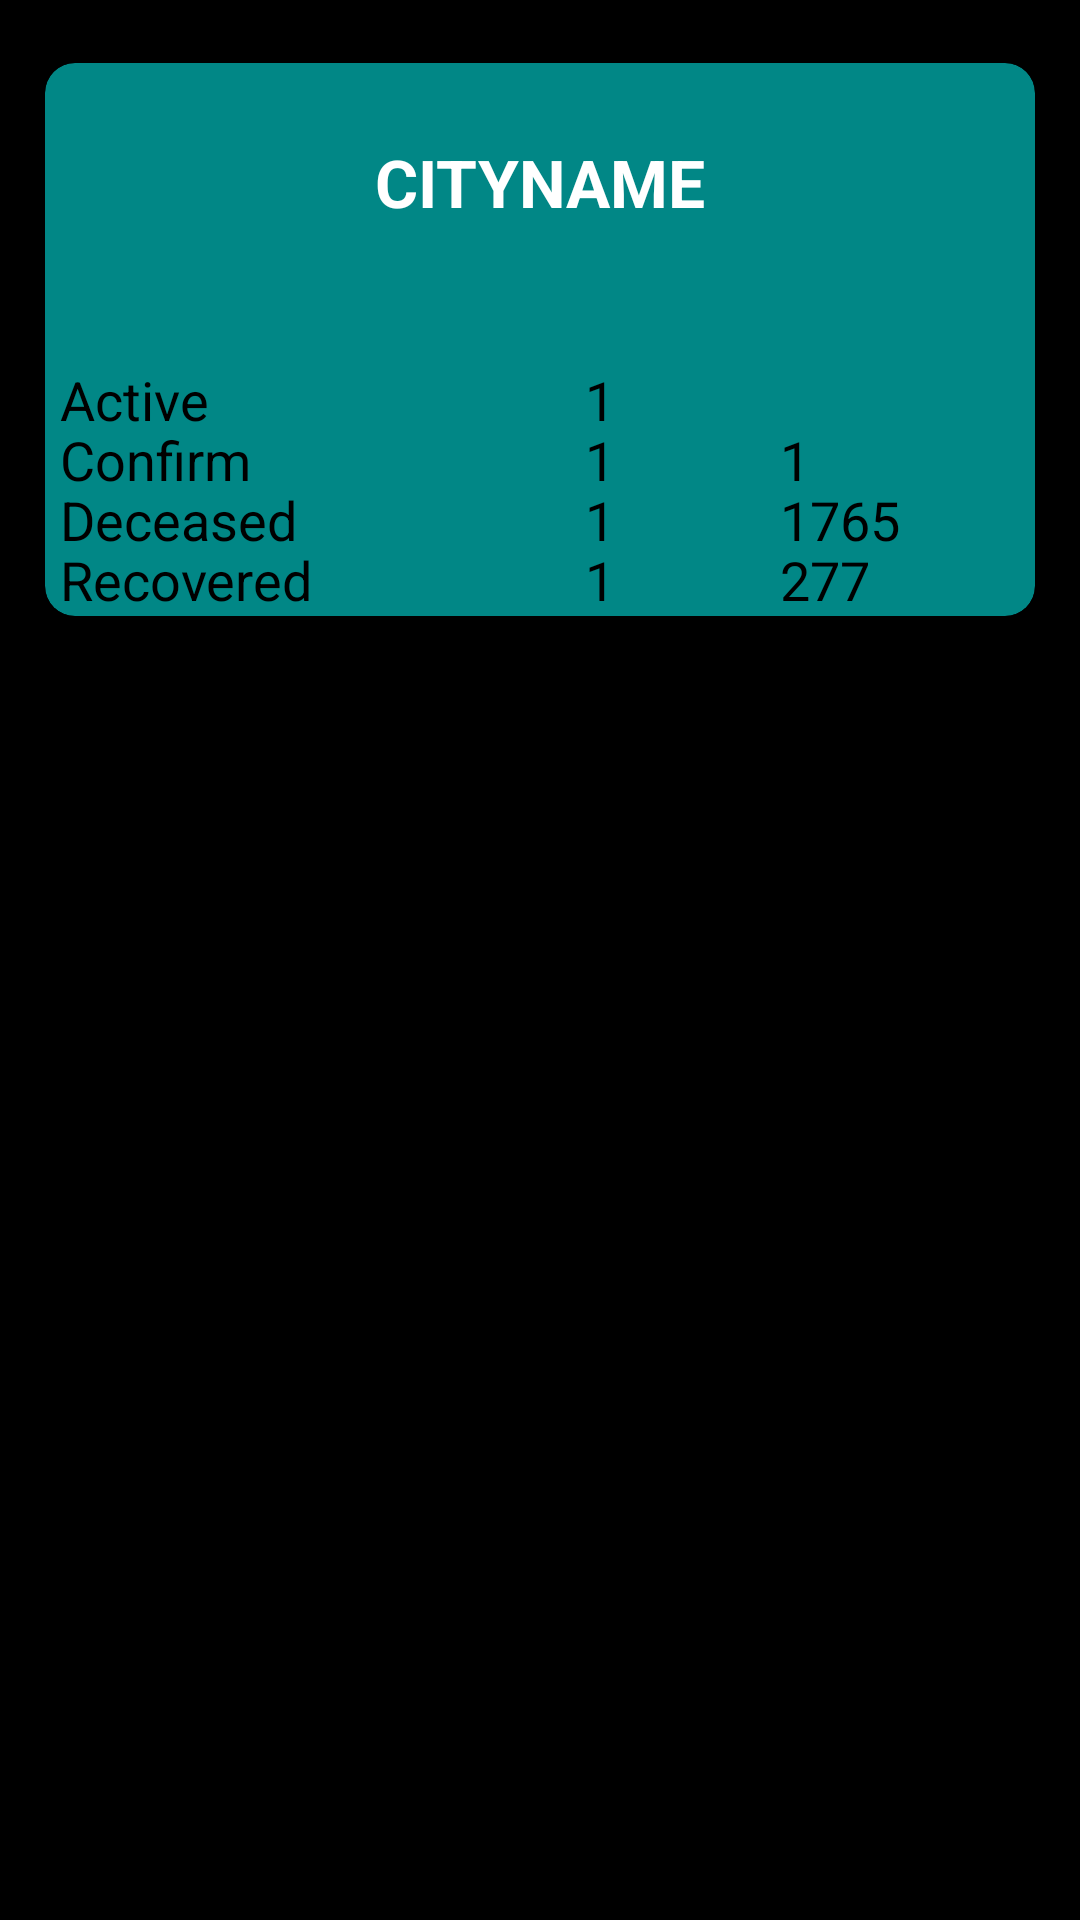

This screen was rendered from an Android layout file. Write that file and the resources it references.
<!-- AndroidManifest.xml: application theme Theme.Covid19Cases -->
<!-- res/layout/testing.xml -->
<?xml version="1.0" encoding="utf-8"?>
<LinearLayout xmlns:android="http://schemas.android.com/apk/res/android"
    android:layout_width="match_parent"
    android:layout_height="match_parent"
    xmlns:app="http://schemas.android.com/apk/res-auto"
    android:orientation="vertical"
    android:layout_marginLeft="0dp"
    android:layout_marginTop="0dp"
    android:layout_marginRight="0dp"
    android:layout_marginBottom="0dp"
    android:background="@color/black">



    ----------------------------------------------------

    <androidx.cardview.widget.CardView
        android:layout_marginTop="10dp"
        android:layout_width="match_parent"
        android:layout_height="wrap_content"
        app:cardElevation="10dp"
        app:cardCornerRadius="10dp"
        android:layout_margin="0dp"
        app:cardBackgroundColor="@color/teal_700"
        app:cardMaxElevation="12dp"
        app:cardPreventCornerOverlap="true"
        app:cardUseCompatPadding="true"
        >

        

        <TextView
            android:id="@+id/cityname"
            android:layout_width="match_parent"
            android:layout_height="wrap_content"
            android:layout_marginBottom="5dp"
            android:layout_marginTop="25dp"
            android:text="Cityname"
            android:textSize="22sp"
            android:textAllCaps="true"
            android:textStyle="bold"
            android:textColor="@color/white"
            android:textAlignment="center"
            android:layout_gravity="center_horizontal"/>


        <LinearLayout
            android:layout_width="match_parent"
            android:layout_height="wrap_content"
            android:orientation="horizontal">

            <TextView
                android:layout_width="120dp"
                android:layout_height="wrap_content"
                android:layout_marginTop="100dp"
                android:text="Active"
                android:textColor="@color/black"
                android:textSize="18sp"
                android:layout_marginLeft="5dp"/>


            <TextView
                android:id="@+id/active"
                android:layout_width="120dp"
                android:layout_height="wrap_content"
                android:layout_marginTop="100dp"
                android:textAlignment="center"
                android:text="1"
                android:textColor="@color/black"
                android:textSize="18sp"/>


        </LinearLayout>

        <LinearLayout
            android:layout_width="match_parent"
            android:layout_height="wrap_content"
            android:layout_marginTop="120dp"
            android:orientation="horizontal">


            <TextView
                android:layout_width="120dp"
                android:layout_height="wrap_content"
                android:text="Confirm"
                android:textColor="@color/black"
                android:textSize="18sp"
                android:layout_marginLeft="5dp"/>

            <TextView
                android:id="@+id/confirm"
                android:layout_width="120dp"
                android:layout_height="match_parent"
                android:text="1"
                android:textAlignment="center"
                android:textColor="@color/black"
                android:textSize="18sp" />


            <LinearLayout
                android:layout_width="150dp"
                android:layout_height="match_parent"
                android:orientation="horizontal">

                <TextView
                    android:layout_width="40dp"
                    android:layout_height="wrap_content"
                    android:text="1"
                    android:id="@+id/dconfirm"
                    android:textColor="@color/black"
                    android:textSize="18sp"
                    android:layout_marginRight="0dp"/>







            </LinearLayout>


        </LinearLayout>




        <LinearLayout
            android:layout_width="match_parent"
            android:layout_height="wrap_content"
            android:layout_marginTop="140dp"
            android:orientation="horizontal">


            <TextView
                android:layout_width="120dp"
                android:layout_height="wrap_content"
                android:text="Deceased"
                android:textColor="@color/black"
                android:textSize="18sp"
                android:layout_marginLeft="5dp"/>


            <TextView
                android:layout_width="120dp"
                android:layout_height="wrap_content"
                android:textAlignment="center"
                android:text="1"
                android:id="@+id/deceased"
                android:textColor="@color/black"
                android:textSize="18sp"/>


            <LinearLayout
                android:layout_width="150dp"
                android:layout_height="match_parent"
                android:orientation="horizontal">

                <TextView
                    android:layout_width="40dp"
                    android:layout_height="wrap_content"
                    android:text="1765"
                    android:id="@+id/ddeceased"
                    android:textColor="@color/black"
                    android:textSize="18sp"
                    android:layout_marginRight="0dp"/>








            </LinearLayout>


        </LinearLayout>


        <LinearLayout
            android:layout_width="match_parent"
            android:layout_height="wrap_content"
            android:layout_marginTop="160dp"
            android:orientation="horizontal">
            <TextView
                android:layout_width="120dp"
                android:layout_height="wrap_content"
                android:text="Recovered"
                android:textColor="@color/black"
                android:textSize="18sp"
                android:layout_marginLeft="5dp"/>


            <TextView
                android:id="@+id/recovered"
                android:layout_width="120dp"
                android:layout_height="wrap_content"
                android:textAlignment="center"
                android:text="1"
                android:textColor="@color/black"
                android:textSize="18sp"/>


            <LinearLayout
                android:layout_width="150dp"
                android:layout_height="match_parent"
                android:orientation="horizontal">

                <TextView
                    android:id="@+id/drecovered"
                    android:layout_width="40dp"
                    android:layout_height="wrap_content"
                    android:text="277"
                    android:textColor="@color/black"
                    android:textSize="18sp"
                    android:layout_marginRight="0dp"/>





            </LinearLayout>


        </LinearLayout>


    </androidx.cardview.widget.CardView>

</LinearLayout>
<!-- resources referenced by this layout -->
<resources>
  <color name="black">#FF000000</color>
  <color name="teal_700">#FF018786</color>
  
  
      //onboarding colors
  <color name="white">#FFFFFFFF</color>
  <style name="Theme.Covid19Cases" parent="Theme.MaterialComponents.Light.NoActionBar">
          
          <item name="colorPrimary">#FFFFFF</item>
          <item name="colorPrimaryVariant">#000000</item>
          <item name="colorOnPrimary">@color/white</item>
          
          <item name="colorSecondary">@color/teal_200</item>
          <item name="colorSecondaryVariant">@color/teal_700</item>
          <item name="colorOnSecondary">@color/black</item>
          
          <item name="android:statusBarColor" tools:targetApi="l">?attr/colorPrimaryVariant</item>
          
      </style>
  <color name="teal_200">#FF03DAC5</color>
</resources>
